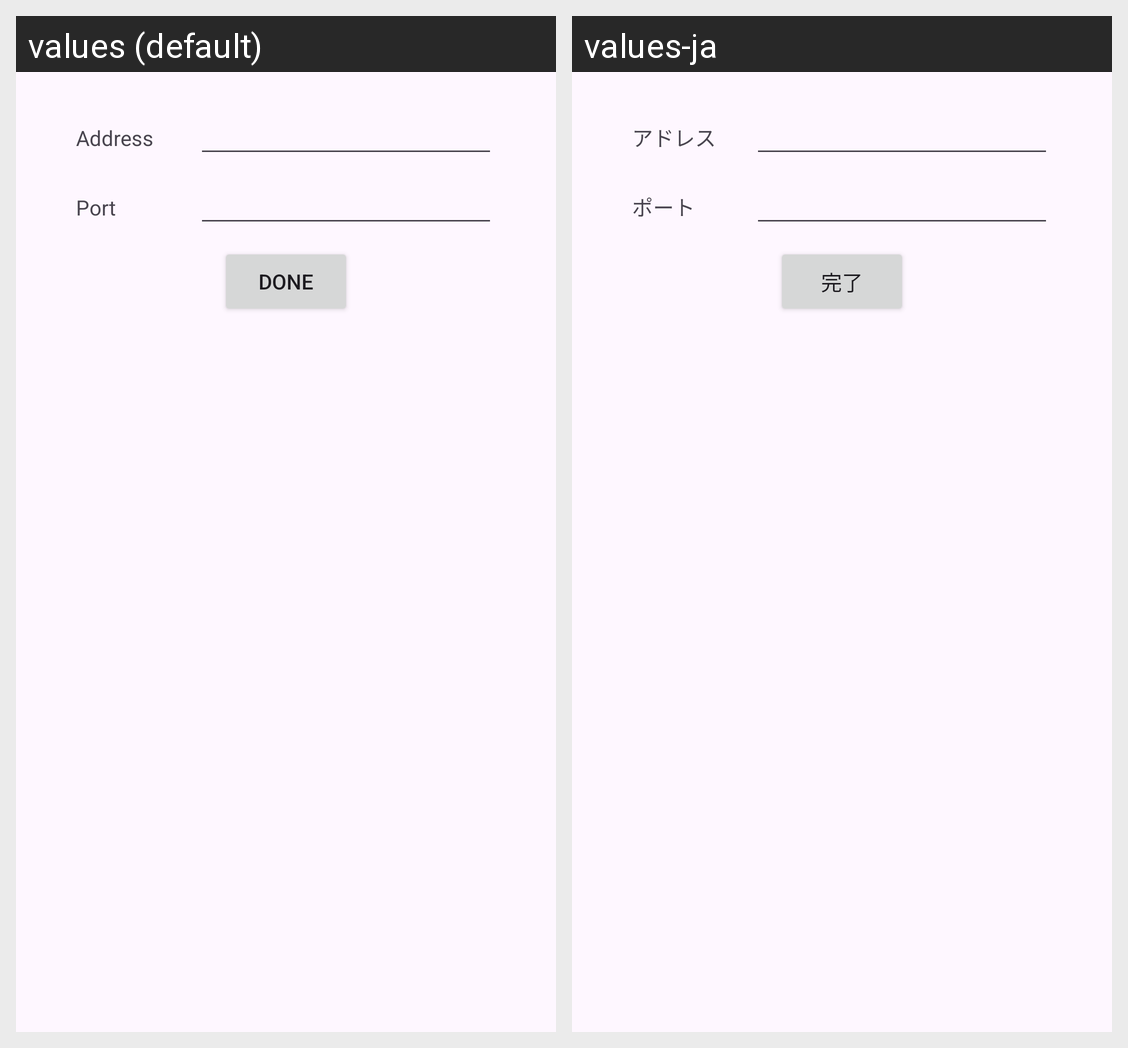

For this localized Android screen grid, give each drawn string resource with its value in every locale shown.
Android screen res/layout/fragment_remote_configure_dialog.xml rendered under 2 locales, left to right: values (default), values-ja. Device: Nexus 5 (rendered at 1080×1920; each locale shown at half size, 540×960, under a caption strip naming it); theme Theme.IDSReversiApp.
Strings drawn on this screen, with the default value and each locale's value (text and hints the layout hard-codes, and strings that could not be matched under every locale, appear in the picture but are not listed):

address
  values: Address
  values-ja: アドレス

port
  values: Port
  values-ja: ポート

done
  values: Done
  values-ja: 完了
